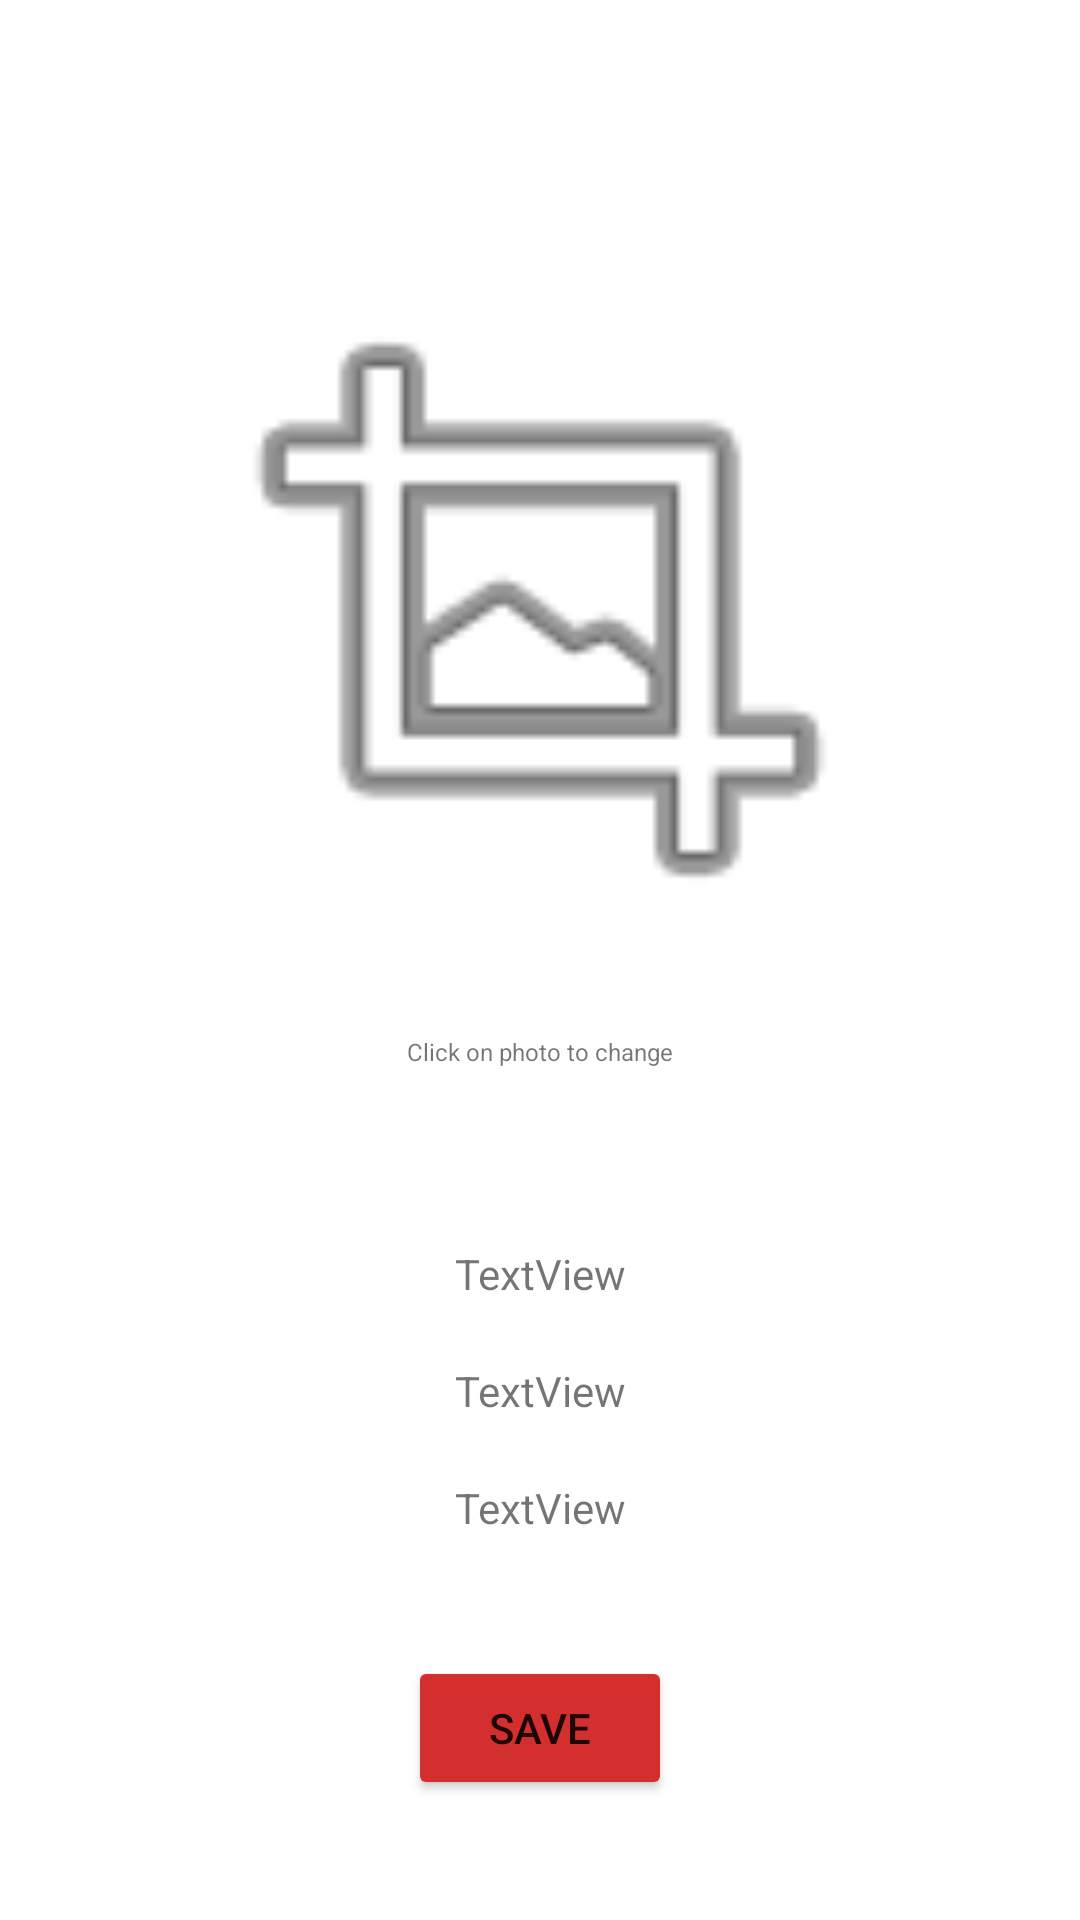

Produce the Android XML layout that renders to this screen, including the resource entries it uses.
<!-- AndroidManifest.xml: application theme Theme.MyApplication -->
<!-- res/layout/activity_current_user_profile.xml -->
<?xml version="1.0" encoding="utf-8"?>
<androidx.constraintlayout.widget.ConstraintLayout xmlns:android="http://schemas.android.com/apk/res/android"
    xmlns:app="http://schemas.android.com/apk/res-auto"
    xmlns:tools="http://schemas.android.com/tools"
    android:layout_width="match_parent"
    android:layout_height="match_parent"
    tools:context=".ui.profile.CurrentUserProfileActivity">

    <ImageView
        android:id="@+id/imageView2"
        android:layout_width="318dp"
        android:layout_height="246dp"
        android:layout_marginTop="79dp"
        android:layout_marginBottom="45dp"
        android:onClick="selectImage"
        app:layout_constraintBottom_toTopOf="@+id/textView"
        app:layout_constraintEnd_toEndOf="parent"
        app:layout_constraintStart_toStartOf="parent"
        app:layout_constraintTop_toTopOf="parent"
        app:srcCompat="@android:drawable/ic_menu_crop" />

    <TextView
        android:id="@+id/textView"
        android:layout_width="wrap_content"
        android:layout_height="50dp"
        android:layout_marginTop="20dp"
        android:text="Click on photo to change"
        android:textSize="8sp"
        app:layout_constraintEnd_toEndOf="parent"
        app:layout_constraintStart_toStartOf="parent"
        app:layout_constraintTop_toBottomOf="@+id/imageView2" />

    <Button
        android:id="@+id/button"
        android:layout_width="wrap_content"
        android:layout_height="wrap_content"
        android:backgroundTint="#D32F2F"
        android:text="Save"
        app:layout_constraintBottom_toBottomOf="parent"
        app:layout_constraintEnd_toEndOf="parent"
        app:layout_constraintStart_toStartOf="parent"
        app:layout_constraintTop_toBottomOf="@+id/textViewSurname" />

    <TextView
        android:id="@+id/textViewEmail"
        android:layout_width="wrap_content"
        android:layout_height="wrap_content"
        android:layout_marginTop="20dp"
        android:text="TextView"
        app:layout_constraintEnd_toEndOf="parent"
        app:layout_constraintStart_toStartOf="parent"
        app:layout_constraintTop_toBottomOf="@+id/textView" />

    <TextView
        android:id="@+id/textViewName"
        android:layout_width="wrap_content"
        android:layout_height="wrap_content"
        android:layout_marginTop="20dp"
        android:text="TextView"
        app:layout_constraintEnd_toEndOf="parent"
        app:layout_constraintStart_toStartOf="parent"
        app:layout_constraintTop_toBottomOf="@+id/textViewEmail" />

    <TextView
        android:id="@+id/textViewSurname"
        android:layout_width="wrap_content"
        android:layout_height="wrap_content"
        android:layout_marginTop="20dp"
        android:text="TextView"
        app:layout_constraintEnd_toEndOf="parent"
        app:layout_constraintStart_toStartOf="parent"
        app:layout_constraintTop_toBottomOf="@+id/textViewName" />


</androidx.constraintlayout.widget.ConstraintLayout>
<!-- resources referenced by this layout -->
<resources>
  <style name="Theme.MyApplication" parent="Theme.MaterialComponents.DayNight.DarkActionBar">
          
          <item name="colorPrimary">@color/colorPrimary</item>
          <item name="colorPrimaryVariant">@color/colorAccent</item>
          <item name="colorOnPrimary">@color/white</item>
          
          <item name="colorSecondary">@color/teal_200</item>
          <item name="colorSecondaryVariant">@color/teal_700</item>
          <item name="colorOnSecondary">@color/black</item>
          
          <item name="android:statusBarColor">?attr/colorPrimaryVariant</item>
          
      </style>
  <color name="colorPrimary">#128C7E</color>
  <color name="colorAccent">#25D366</color>
  <color name="white">#FFFFFFFF</color>
  <color name="teal_200">#FF03DAC5</color>
  <color name="teal_700">#FF018786</color>
  <color name="black">#FF000000</color>
</resources>
